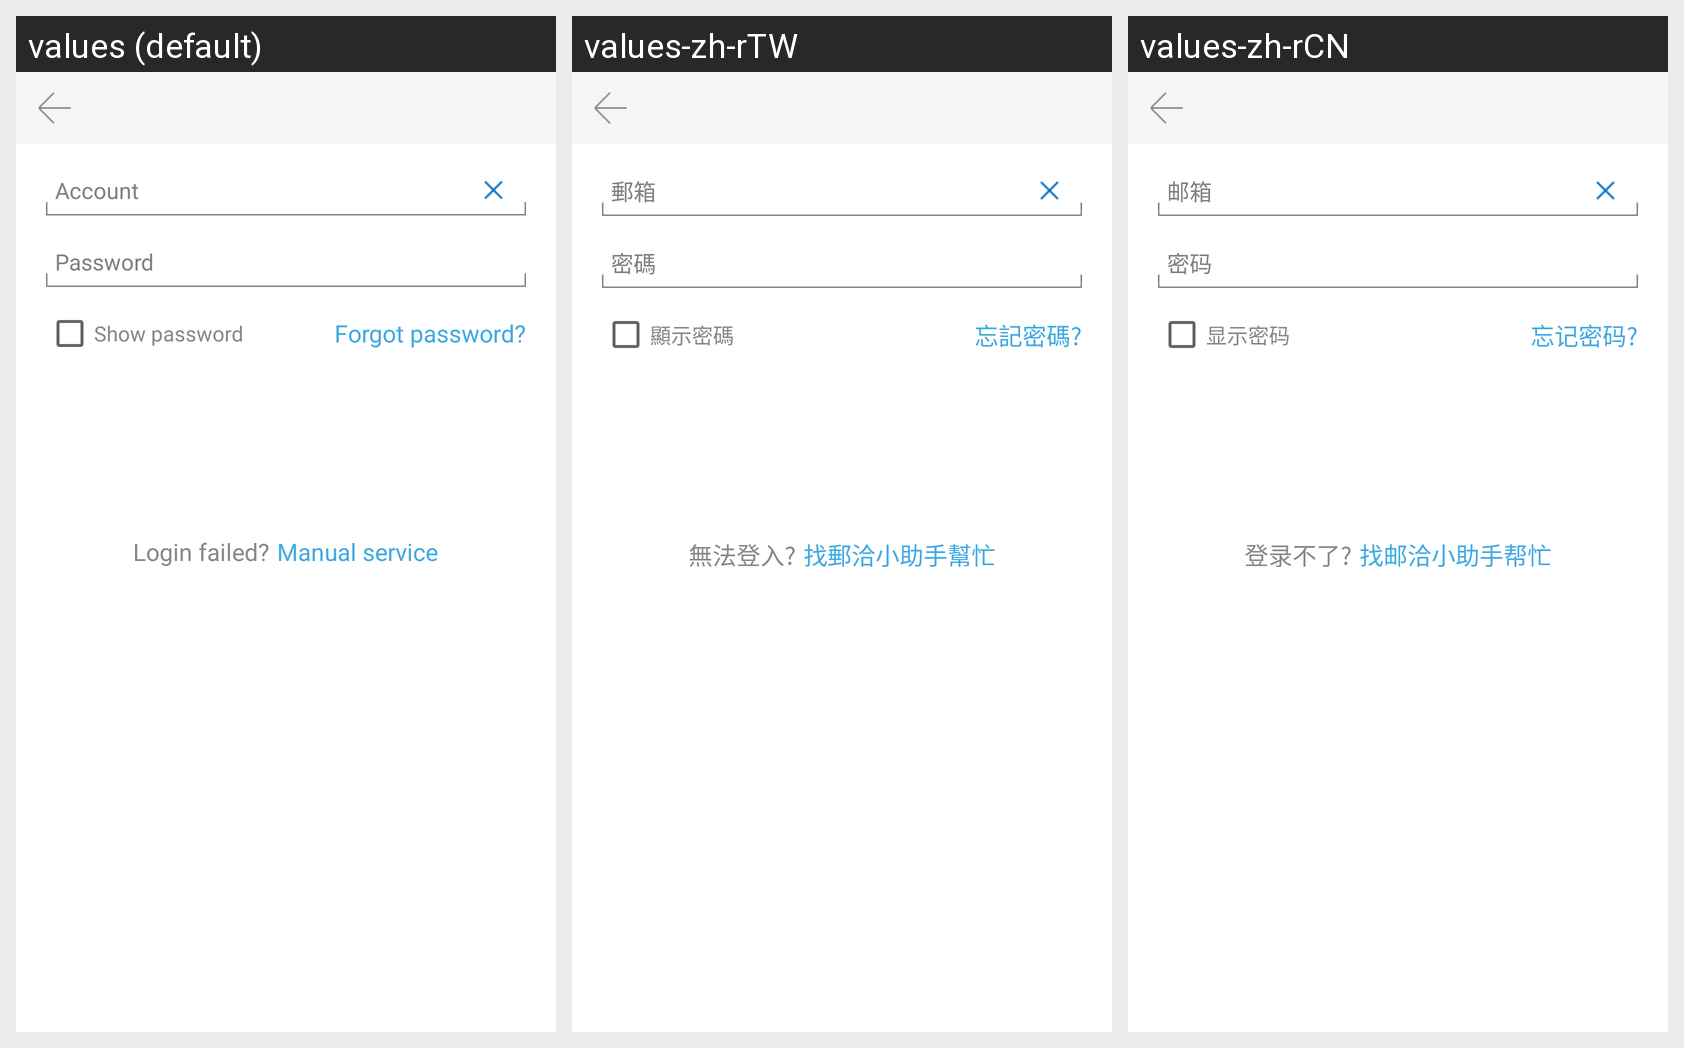

The Android screen above is rendered under several locales of the same app. Produce the string resources it draws, with the default and per-locale values.
Android screen res/layout/account_setup_basics.xml rendered under 3 locales, left to right: values (default), values-zh-rTW, values-zh-rCN. Device: Nexus 5 (rendered at 1080×1920; each locale shown at half size, 540×960, under a caption strip naming it); theme Theme.MailChat.
Strings drawn on this screen, with the default value and each locale's value (text and hints the layout hard-codes, and strings that could not be matched under every locale, appear in the picture but are not listed):

emailAddress
  values: Account   
  values-zh-rTW: 郵箱
  values-zh-rCN: 邮箱

password
  values: Password
  values-zh-rTW: 密碼
  values-zh-rCN: 密码

show_password
  values: Show password
  values-zh-rTW: 顯示密碼
  values-zh-rCN: 显示密码

login_forgot_password
  values: Forgot password?
  values-zh-rTW: 忘記密碼?
  values-zh-rCN: 忘记密码?

login_failed
  values: Login failed?
  values-zh-rTW: 無法登入?
  values-zh-rCN: 登录不了?

contac_support_action
  values: Manual service
  values-zh-rTW: 找郵洽小助手幫忙
  values-zh-rCN: 找邮洽小助手帮忙
